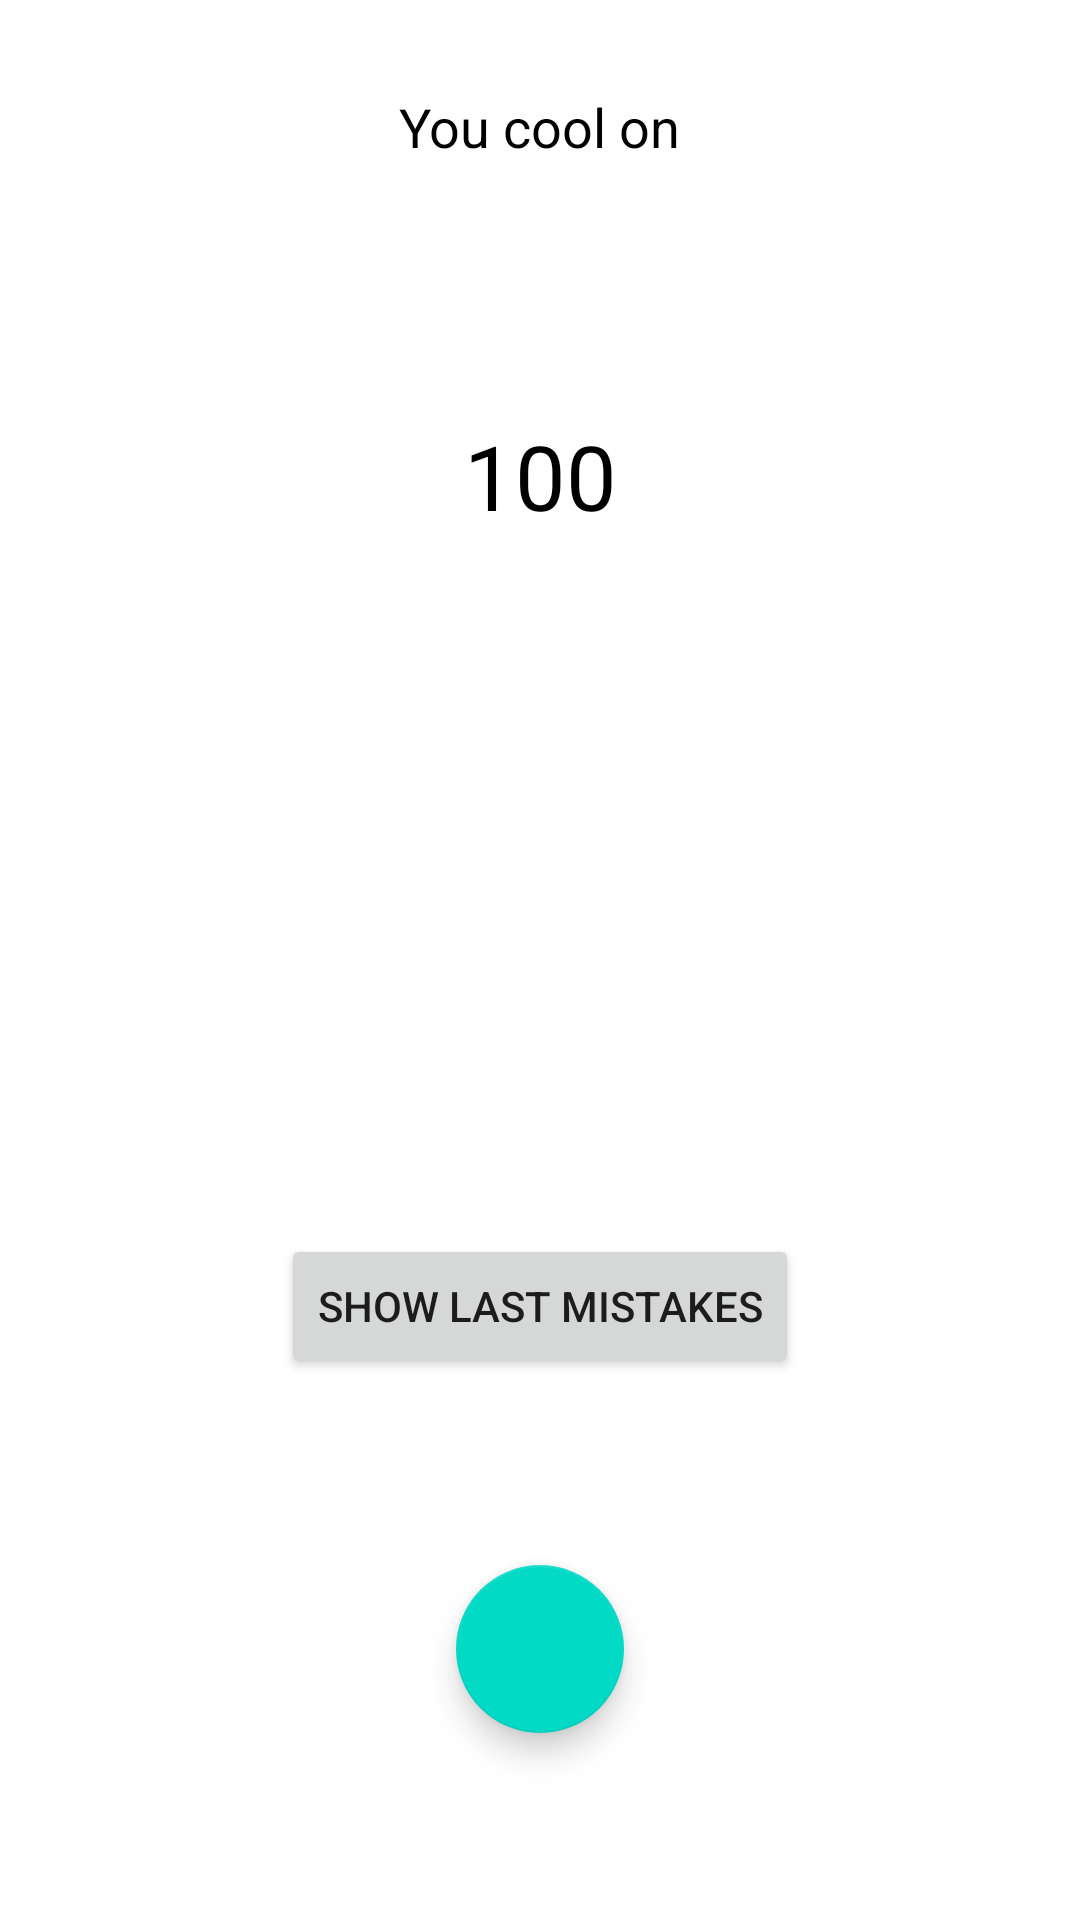

This screen was rendered from an Android layout file. Write that file and the resources it references.
<!-- AndroidManifest.xml: application theme AppTheme -->
<!-- res/layout/finish_fragment.xml -->
<?xml version="1.0" encoding="utf-8"?>
<layout xmlns:android="http://schemas.android.com/apk/res/android"
    xmlns:app="http://schemas.android.com/apk/res-auto"
    xmlns:tools="http://schemas.android.com/tools"
    tools:context=".finish.FinishFragment"
    >
<data>
    <variable
        name="viewModel"
        type="com.emptydev.verba.finish.FinishViewModel"/>

</data>

    <androidx.constraintlayout.widget.ConstraintLayout
        android:layout_width="match_parent"
        android:layout_height="match_parent">


        <com.google.android.material.floatingactionbutton.FloatingActionButton
            android:id="@+id/fab_home"
            android:layout_width="wrap_content"
            android:layout_height="wrap_content"
            android:clickable="true"
            app:layout_constraintBottom_toBottomOf="parent"
            app:layout_constraintEnd_toEndOf="parent"
            app:layout_constraintStart_toStartOf="parent"
            app:layout_constraintTop_toBottomOf="@+id/btn_show_mistakes"
            app:srcCompat="@drawable/ic_article" />

        <TextView
            android:id="@+id/tv_mistakes"
            android:layout_width="wrap_content"
            android:layout_height="wrap_content"
            android:fontFamily="@font/roboto"
            android:textColor="@android:color/black"
            android:textSize="18sp"
            app:layout_constraintBottom_toTopOf="@+id/btn_show_mistakes"
            app:layout_constraintEnd_toEndOf="parent"
            app:layout_constraintStart_toStartOf="parent"
            app:layout_constraintTop_toBottomOf="@+id/progress_bar"
            tools:text="Mistakes: 13/30" />

        <ProgressBar
            android:id="@+id/progress_bar"
            style="@style/CircularDeterminateProgressBar"
            android:layout_width="200dp"
            android:layout_height="200dp"
            app:layout_constraintBottom_toTopOf="@+id/tv_mistakes"
            app:layout_constraintEnd_toEndOf="parent"
            app:layout_constraintStart_toStartOf="parent"
            app:layout_constraintTop_toTopOf="parent"
            tools:progress="60" />

        <Button
            android:id="@+id/btn_show_mistakes"
            android:layout_width="wrap_content"
            android:layout_height="wrap_content"
            android:text="Show last mistakes"
            android:onClick="@{()->viewModel.showMistakes()}"
            app:layout_constraintBottom_toTopOf="@+id/fab_home"
            app:layout_constraintEnd_toEndOf="parent"
            app:layout_constraintStart_toStartOf="parent"
            app:layout_constraintTop_toBottomOf="@+id/tv_mistakes" />

        <TextView
            android:id="@+id/textView2"
            android:layout_width="wrap_content"
            android:layout_height="wrap_content"
            android:layout_marginBottom="8dp"
            android:text="You cool on"
            android:textColor="@android:color/black"
            android:textSize="18sp"
            app:layout_constraintBottom_toTopOf="@+id/progress_bar"
            app:layout_constraintEnd_toEndOf="@+id/progress_bar"
            app:layout_constraintStart_toStartOf="@+id/progress_bar" />

        <TextView
            android:id="@+id/tv_num_precents"
            android:layout_width="wrap_content"
            android:layout_height="wrap_content"
            android:text="100"
            android:textColor="@android:color/black"
            android:textSize="30sp"
            app:layout_constraintBottom_toBottomOf="@+id/progress_bar"
            app:layout_constraintEnd_toEndOf="@+id/progress_bar"
            app:layout_constraintStart_toStartOf="@+id/progress_bar"
            app:layout_constraintTop_toBottomOf="@+id/textView2" />
    </androidx.constraintlayout.widget.ConstraintLayout>
</layout>
<!-- resources referenced by this layout -->
<resources>
  <style name="CircularDeterminateProgressBar">
          <item name="android:indeterminateOnly">false</item>
          <item name="android:progressDrawable">@drawable/circle_progress</item>
      </style>
  <style name="AppTheme" parent="Theme.MaterialComponents.Light.DarkActionBar">
          <item name="colorPrimary">@color/colorPrimary</item>
          <item name="colorPrimaryDark">@color/colorPrimaryDark</item>
          <item name="colorAccent">@color/colorAccent</item>
      </style>
  <color name="colorPrimary">#A65EFD</color>
  <color name="colorPrimaryDark">#7B55A8</color>
  <color name="colorAccent">#ec2F4B</color>
</resources>
